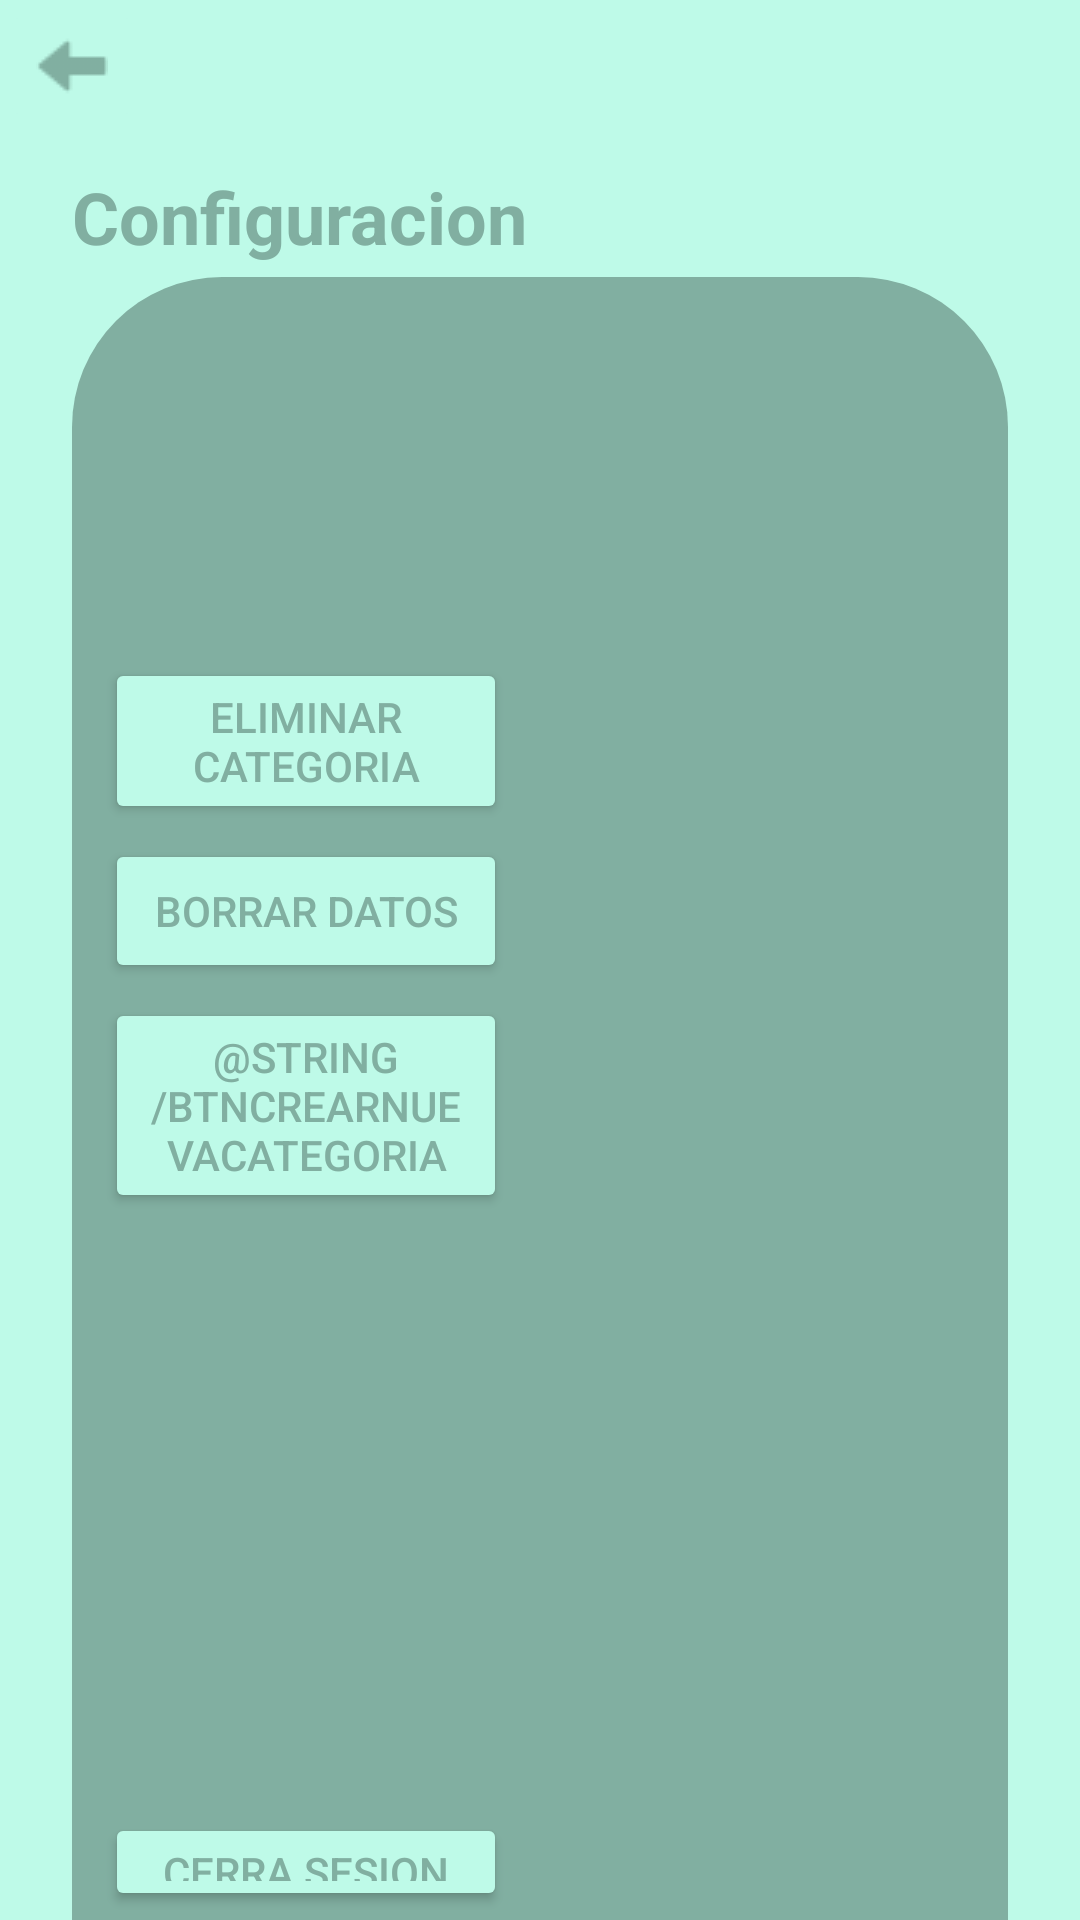

Write the Android layout XML for this screen, with the resource values it uses.
<!-- AndroidManifest.xml: application theme Theme.Gestion_inventarios -->
<!-- res/layout/activity_configuracion.xml -->
<?xml version="1.0" encoding="utf-8"?>
<LinearLayout xmlns:android="http://schemas.android.com/apk/res/android"
    xmlns:app="http://schemas.android.com/apk/res-auto"
    xmlns:tools="http://schemas.android.com/tools"
    android:layout_width="match_parent"
    android:layout_height="match_parent"
    android:orientation="vertical"
    android:background="@color/verde"
    tools:context=".configuracion">

  <ImageButton
      android:id="@+id/btnBackConfig"
      android:layout_width="wrap_content"
      android:layout_height="wrap_content"
      android:backgroundTint="@color/verde"
      android:contentDescription="back"
      android:src="@drawable/izquierda" />

  <TextView
      android:id="@+id/tvTituloConfiguracion"
      android:layout_width="match_parent"
      android:layout_height="wrap_content"
      android:layout_marginLeft="24dp"
      android:layout_marginRight="24dp"
      android:layout_marginTop="12dp"
      android:textSize="24dp"
      android:textStyle="bold"
      android:textColor="@color/verdeOscuro"
      android:text="@string/tvTituloConfiguracion" />

  <TableLayout
      android:layout_width="match_parent"
      android:layout_height="match_parent"
      android:layout_marginTop="4dp"
      android:layout_marginLeft="24dp"
      android:layout_marginRight="24dp"
      android:background="@drawable/st_container2">

    <Button
        android:id="@+id/btnEliminarCategoria"
        android:layout_width="match_parent"
        android:layout_height="wrap_content"
        android:layout_marginLeft="8dp"
        android:layout_marginTop="124dp"
        android:layout_marginRight="164dp"
        android:backgroundTint="@color/verde"
        android:textColor="@color/verdeOscuro"
        android:text="@string/btnEliminarCategoria" />

    <Button
        android:id="@+id/btnBorraDatos"
        android:layout_width="match_parent"
        android:layout_height="wrap_content"
        android:layout_marginLeft="8dp"
        android:layout_marginTop="5dp"
        android:layout_marginRight="164dp"
        android:backgroundTint="@color/verde"
        android:textColor="@color/verdeOscuro"
        android:text="@string/btnBorrarDatos" />

    <Button
        android:id="@+id/btnCrearNuevaCuenta"
        android:layout_width="match_parent"
        android:layout_height="wrap_content"
        android:layout_marginLeft="8dp"
        android:layout_marginTop="5dp"
        android:layout_marginRight="164dp"
        android:backgroundTint="@color/verde"
        android:textColor="@color/verdeOscuro"
        android:text="@string/btnCrearNuevaCategoria" />

    <Button
        android:id="@+id/btnCerrarSesion"
        android:layout_width="match_parent"
        android:layout_height="wrap_content"
        android:layout_marginLeft="8dp"
        android:layout_marginTop="200dp"
        android:layout_marginRight="164dp"
        android:backgroundTint="@color/verde"
        android:textColor="@color/verdeOscuro"
        android:text="@string/btnCerrarSesion" />
  </TableLayout>
</LinearLayout>
<!-- resources referenced by this layout -->
<resources>
  <color name="verde">#BEFAE8</color>
  <color name="verdeOscuro">#81AFA1</color>
  <!-- drawable izquierda: png bitmap (drawable, 683 bytes) -->
  <!-- drawable st_container2 (drawable) -->
  <?xml version="1.0" encoding="utf-8"?>
  <shape xmlns:android="http://schemas.android.com/apk/res/android"
      android:shape="rectangle"
      >
      <solid android:color="@color/verdeOscuro"></solid>
  
      <padding android:bottom="3dp"
          android:left="3dp"
          android:right="3dp"
          android:top="3dp"></padding>
      <corners android:topLeftRadius="50dp"
          android:topRightRadius="50dp"></corners>
  </shape>
  <string name="btnBorrarDatos">Borrar datos</string>
  <string name="btnCerrarSesion">Cerra sesion</string>
  <string name="btnEliminarCategoria">Eliminar categoria</string>
  <string name="tvTituloConfiguracion">Configuracion</string>
  <style name="Theme.Gestion_inventarios" parent="Base.Theme.Gestion_inventarios" />
  
      //nav bar
  <style name="Base.Theme.Gestion_inventarios" parent="Theme.Material3.DayNight.NoActionBar">
          
          
      </style>
</resources>
